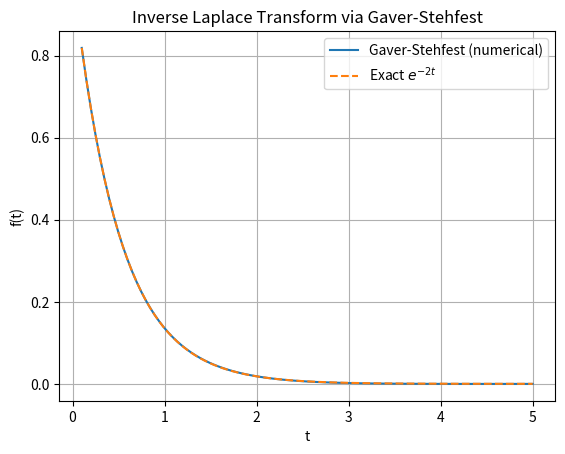

Python code for this plot:
# This magically works. I had chat gpt generate this
import numpy as np
import math
import matplotlib.pyplot as plt

# Stehfest coefficients
def stehfest_coefficients(N):
    assert N % 2 == 0, "N must be even"
    V = np.zeros(N)
    for k in range(1, N + 1):
        summation = 0
        for j in range(int((k + 1) / 2), min(k, N // 2) + 1):
            num = j**(N//2) * math.factorial(2*j)
            den = (math.factorial(N//2 - j) *
                   math.factorial(j) *
                   math.factorial(j - 1) *
                   math.factorial(k - j) *
                   math.factorial(2*j - k))
            summation += num / den
        V[k - 1] = (-1)**(k + N//2) * summation
    return V

# Gaver-Stehfest inverse Laplace
def gaver_stehfest(F, t, N=10):
    V = stehfest_coefficients(N)
    ln2 = np.log(2)
    total = 0.0
    for k in range(1, N + 1):
        s = k * ln2 / t
        total += V[k - 1] * F(s)
    return ln2 / t * total
    
    
# Define Laplace-domain function
def F(s):
    return 1 / (s + 2)

# Evaluate at multiple time values
t_vals = np.linspace(0.1, 5, 100)
f_numeric = [gaver_stehfest(F, t, N=10) for t in t_vals]
f_exact = np.exp(-2 * t_vals)

# Plot comparison
plt.plot(t_vals, f_numeric, label='Gaver-Stehfest (numerical)')
plt.plot(t_vals, f_exact, '--', label='Exact $e^{-2t}$')
plt.xlabel('t')
plt.ylabel('f(t)')
plt.title('Inverse Laplace Transform via Gaver-Stehfest')
plt.legend()
plt.grid(True)
plt.show()
